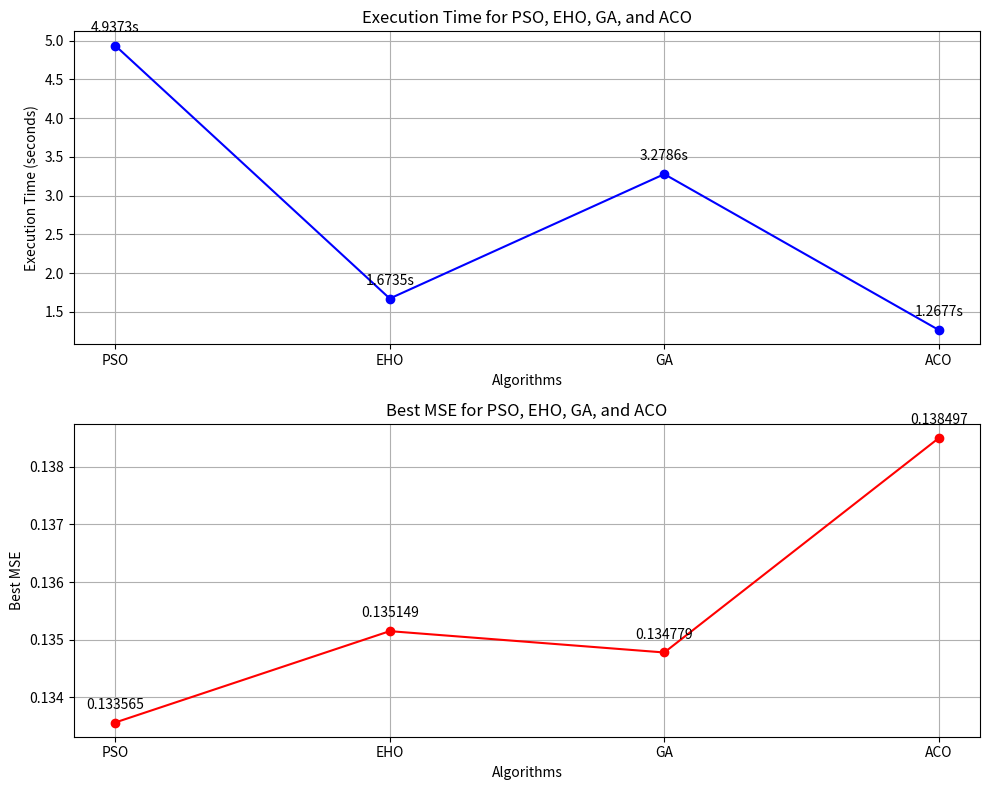

This figure's Python source:
import matplotlib.pyplot as plt
import numpy as np

# Data from the results for execution time and best MSE
algorithms = ['PSO', 'EHO', 'GA', 'ACO']
execution_times = [4.93734, 1.67352, 3.27865, 1.26770]  # Execution times for PSO, EHO, GA, ACO
best_mse_values = [0.133565, 0.135149, 0.134779, 0.138497]  # Best MSE for PSO, EHO, GA, ACO

# Create a figure with two subplots: one for execution time and one for best MSE
fig, ax1 = plt.subplots(2, 1, figsize=(10, 8))

# Line plot for execution time
ax1[0].plot(algorithms, execution_times, marker='o', color='blue', label='Execution Time (seconds)')
ax1[0].set_title('Execution Time for PSO, EHO, GA, and ACO')
ax1[0].set_xlabel('Algorithms')
ax1[0].set_ylabel('Execution Time (seconds)')
ax1[0].grid(True)
for i, time in enumerate(execution_times):
    ax1[0].annotate(f'{time:.4f}s', (algorithms[i], time), textcoords="offset points", xytext=(0, 10), ha='center', fontsize=10)

# Line plot for best MSE
ax1[1].plot(algorithms, best_mse_values, marker='o', color='red', label='Best MSE')
ax1[1].set_title('Best MSE for PSO, EHO, GA, and ACO')
ax1[1].set_xlabel('Algorithms')
ax1[1].set_ylabel('Best MSE')
ax1[1].grid(True)
for i, mse in enumerate(best_mse_values):
    ax1[1].annotate(f'{mse:.6f}', (algorithms[i], mse), textcoords="offset points", xytext=(0, 10), ha='center', fontsize=10)

# Adjust layout for better spacing
plt.tight_layout()
plt.show()
